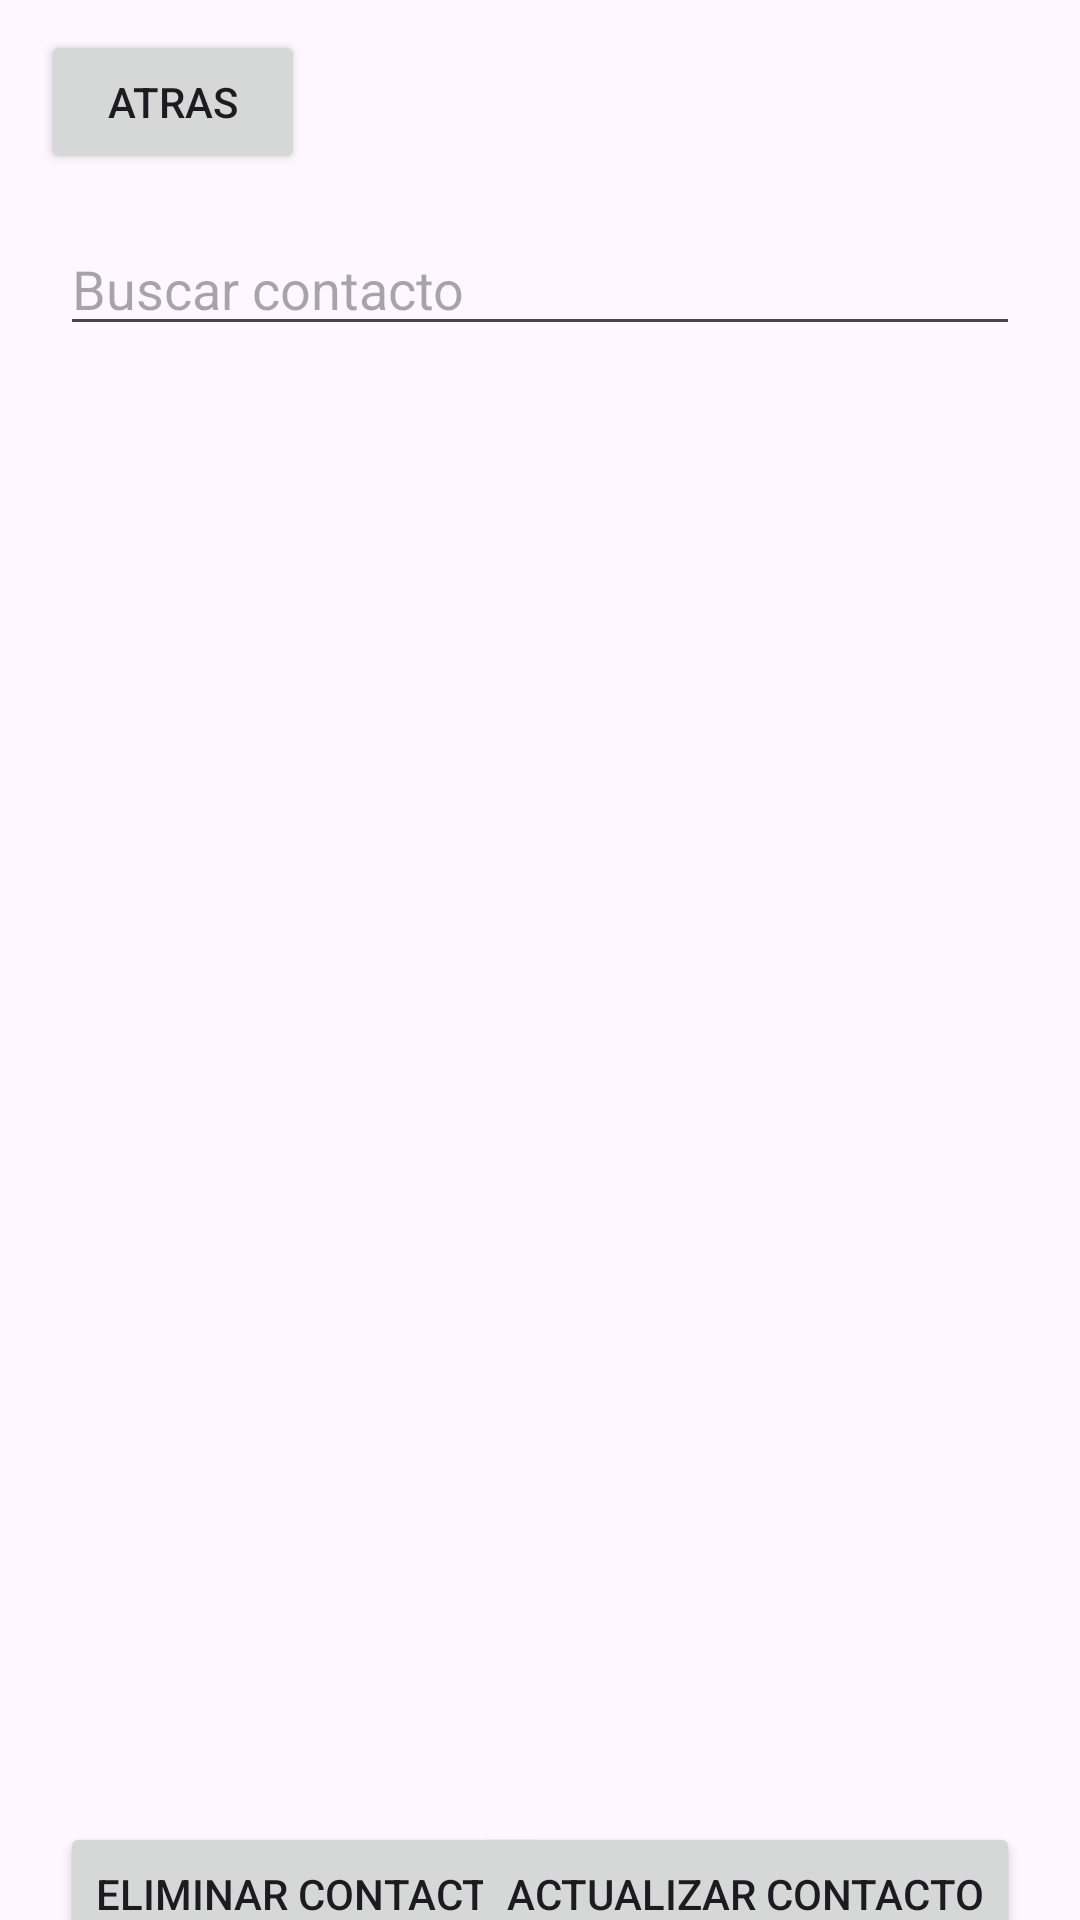

Produce the Android XML layout that renders to this screen, including the resource entries it uses.
<!-- AndroidManifest.xml: application theme Theme.Examen_Segundo_Parcial_Grupo_5 -->
<!-- res/layout/activity_lista_contactos.xml -->
<?xml version="1.0" encoding="utf-8"?>
<androidx.constraintlayout.widget.ConstraintLayout
    xmlns:android="http://schemas.android.com/apk/res/android"
    xmlns:tools="http://schemas.android.com/tools"
    xmlns:app="http://schemas.android.com/apk/res-auto"
    android:layout_width="match_parent"
    android:layout_height="match_parent"
    tools:context=".Lista_Contactos">

    <Button
        android:id="@+id/btnAtras"
        android:layout_width="wrap_content"
        android:layout_height="wrap_content"
        android:layout_marginTop="10dp"
        android:text="Atras"
        app:layout_constraintEnd_toEndOf="parent"
        app:layout_constraintHorizontal_bias="0.05"
        app:layout_constraintStart_toStartOf="parent"
        app:layout_constraintTop_toTopOf="parent" />

    <EditText
        android:id="@+id/txtbusqueda"
        android:layout_width="0dp"
        android:layout_height="wrap_content"
        android:layout_marginStart="20dp"
        android:layout_marginTop="16dp"
        android:layout_marginEnd="20dp"
        android:ems="10"
        android:hint="Buscar contacto"
        android:inputType="text"
        app:layout_constraintEnd_toEndOf="parent"
        app:layout_constraintHorizontal_bias="0.412"
        app:layout_constraintStart_toStartOf="parent"
        app:layout_constraintTop_toBottomOf="@+id/btnAtras" />


    <androidx.recyclerview.widget.RecyclerView
        android:id="@+id/lista"
        android:layout_width="367dp"
        android:layout_height="458dp"
        android:layout_marginStart="20dp"
        android:layout_marginTop="10dp"
        android:layout_marginEnd="20dp"
        app:layout_constraintBottom_toBottomOf="parent"
        app:layout_constraintEnd_toEndOf="parent"
        app:layout_constraintHorizontal_bias="1.0"
        app:layout_constraintStart_toStartOf="parent"
        app:layout_constraintTop_toBottomOf="@+id/txtbusqueda"
        app:layout_constraintVertical_bias="0.0" />

    <Button
        android:id="@+id/BtnEliminar"
        android:layout_width="wrap_content"
        android:layout_height="wrap_content"
        android:layout_marginStart="20dp"
        android:layout_marginTop="24dp"
        android:text="Eliminar Contacto"
        app:layout_constraintStart_toStartOf="parent"
        app:layout_constraintTop_toBottomOf="@+id/lista" />

    <Button
        android:id="@+id/btnactualizar"
        android:layout_width="wrap_content"
        android:layout_height="wrap_content"
        android:layout_marginTop="24dp"
        android:layout_marginEnd="20dp"
        android:text="Actualizar contacto"
        app:layout_constraintEnd_toEndOf="parent"
        app:layout_constraintHorizontal_bias="1.0"
        app:layout_constraintStart_toEndOf="@+id/button5"
        app:layout_constraintTop_toBottomOf="@+id/lista" />

</androidx.constraintlayout.widget.ConstraintLayout>
<!-- resources referenced by this layout -->
<resources>
  <style name="Theme.Examen_Segundo_Parcial_Grupo_5" parent="Base.Theme.Examen_Segundo_Parcial_Grupo_5" />
  <style name="Base.Theme.Examen_Segundo_Parcial_Grupo_5" parent="Theme.Material3.DayNight.NoActionBar">
          
          
      </style>
</resources>
